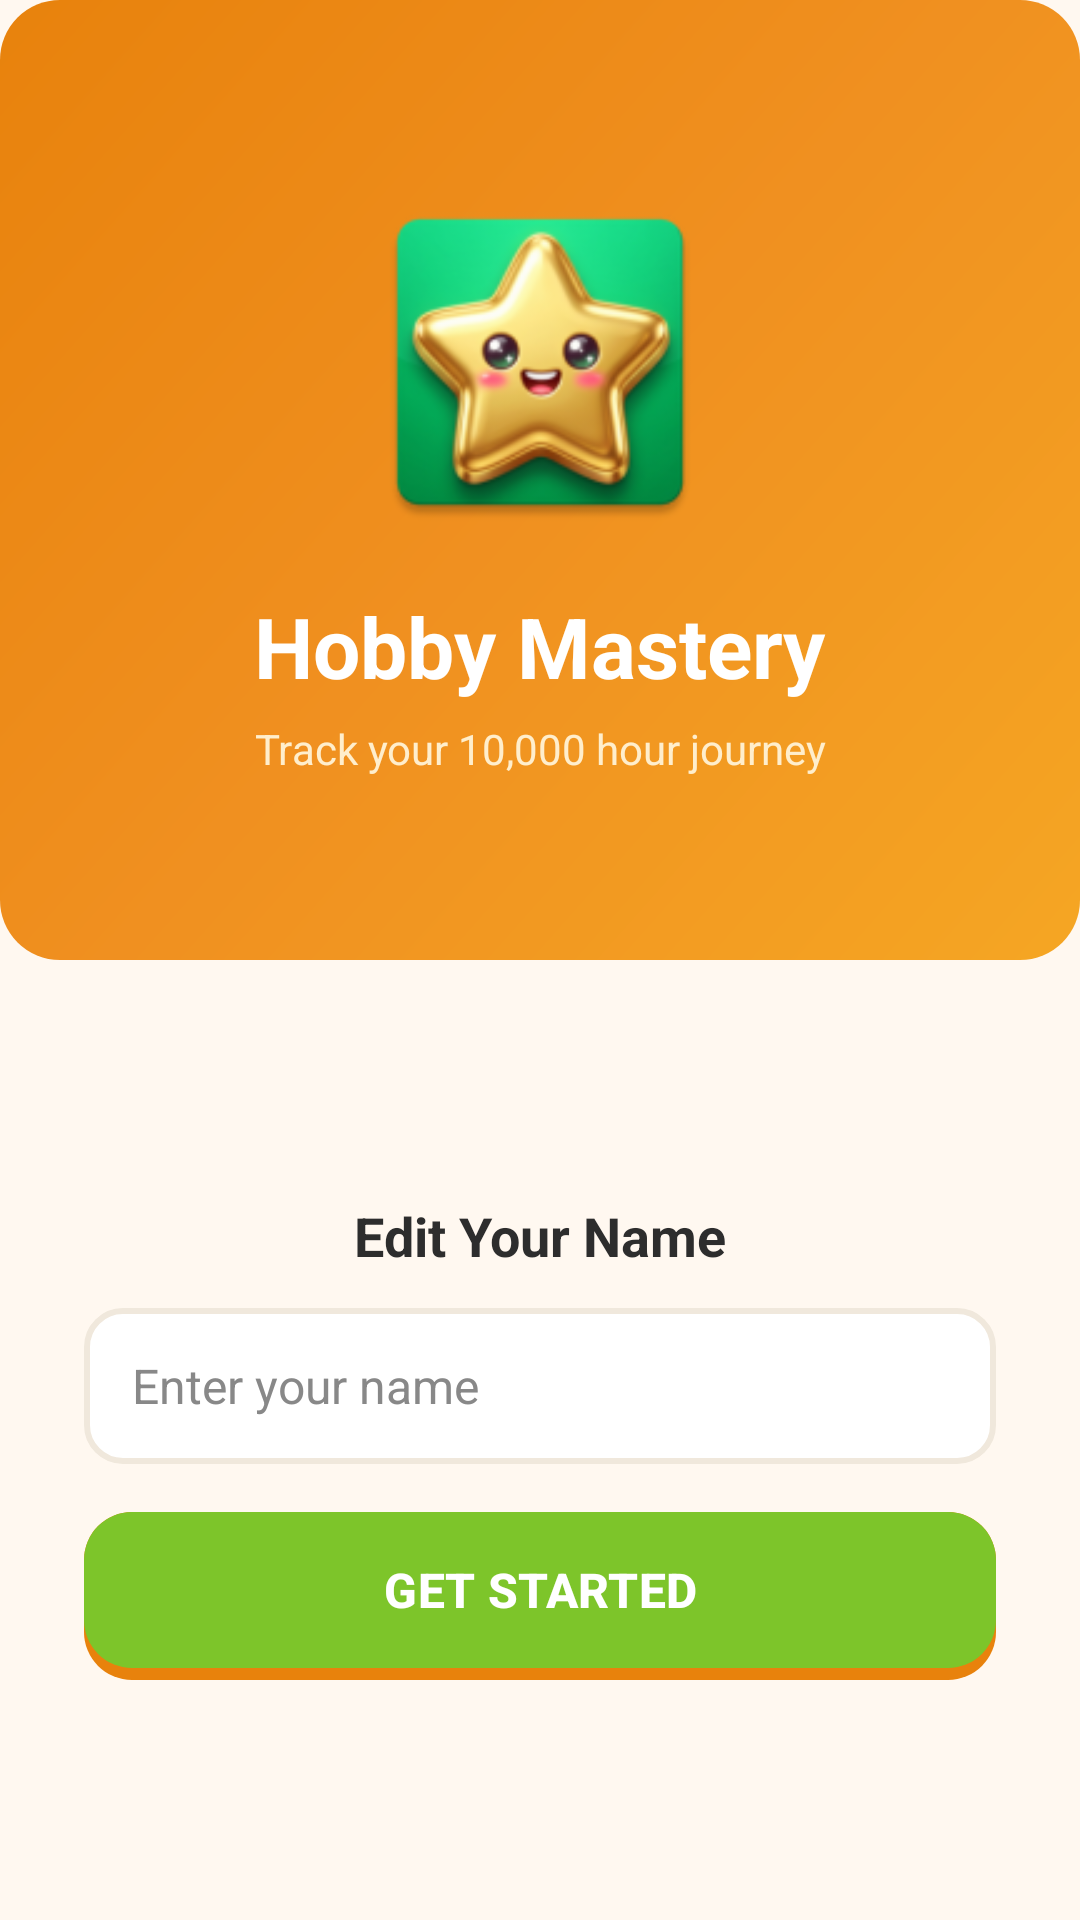

Layout XML and referenced resources for this Android screen:
<!-- AndroidManifest.xml: application theme Theme.HobbyMasteryTracker -->
<!-- res/layout/activity_welcome.xml -->
<?xml version="1.0" encoding="utf-8"?>
<LinearLayout xmlns:android="http://schemas.android.com/apk/res/android"
    android:layout_width="match_parent"
    android:layout_height="match_parent"
    android:background="@color/background"
    android:orientation="vertical">

    
    <LinearLayout
        android:layout_width="match_parent"
        android:layout_height="0dp"
        android:layout_weight="1"
        android:background="@drawable/header_gradient"
        android:gravity="center"
        android:orientation="vertical"
        android:padding="32dp">

        <ImageView
            android:layout_width="120dp"
            android:layout_height="120dp"
            android:src="@mipmap/ic_launcher" />

        <TextView
            android:layout_width="wrap_content"
            android:layout_height="wrap_content"
            android:layout_marginTop="16dp"
            android:text="@string/title_hobby_mastery"
            android:textColor="#FFFFFF"
            android:textSize="28sp"
            android:textStyle="bold" />

        <TextView
            android:layout_width="wrap_content"
            android:layout_height="wrap_content"
            android:layout_marginTop="6dp"
            android:text="@string/subtitle_journey"
            android:textColor="#FFEECC"
            android:textSize="14sp"
            android:gravity="center" />

    </LinearLayout>

    
    <LinearLayout
        android:layout_width="match_parent"
        android:layout_height="0dp"
        android:layout_weight="1"
        android:background="@color/background"
        android:gravity="center"
        android:orientation="vertical"
        android:padding="28dp">

        <TextView
            android:layout_width="wrap_content"
            android:layout_height="wrap_content"
            android:text="@string/edit_name_title"
            android:textColor="@color/text_primary"
            android:textSize="18sp"
            android:textStyle="bold" />

        <EditText
            android:id="@+id/etWelcomeName"
            android:layout_width="match_parent"
            android:layout_height="52dp"
            android:layout_marginTop="12dp"
            android:background="@drawable/input_bg"
            android:hint="@string/name_hint"
            android:inputType="textCapWords"
            android:paddingHorizontal="16dp"
            android:textColor="@color/text_primary"
            android:textColorHint="@color/text_secondary"
            android:textSize="16sp" />

        
        <FrameLayout
            android:layout_width="match_parent"
            android:layout_height="56dp"
            android:layout_marginTop="16dp"
            android:background="@drawable/btn_orange_3d">

            <Button
                android:id="@+id/btnGetStarted"
                android:layout_width="match_parent"
                android:layout_height="52dp"
                android:layout_gravity="top"
                android:background="@drawable/btn_orange_face"
                android:text="@string/get_started"
                android:textColor="#FFFFFF"
                android:textSize="16sp"
                android:textStyle="bold"
                android:elevation="0dp" />
        </FrameLayout>

    </LinearLayout>

</LinearLayout>
<!-- resources referenced by this layout -->
<resources>
  <color name="background">#FFF8F0</color>
  <color name="text_primary">#2D2D2D</color>
  <color name="text_secondary">#888888</color>
  <!-- drawable btn_orange_3d (drawable) -->
  <?xml version="1.0" encoding="utf-8"?>
  <shape xmlns:android="http://schemas.android.com/apk/res/android" android:shape="rectangle">
      <solid android:color="#E8820C" />
      <corners android:radius="16dp" />
  </shape>
  <!-- drawable btn_orange_face (drawable) -->
  <?xml version="1.0" encoding="utf-8"?>
  <selector xmlns:android="http://schemas.android.com/apk/res/android">
      <item android:state_pressed="true">
          <shape android:shape="rectangle">
              <solid android:color="#E8820C" />
              <corners android:radius="16dp" />
          </shape>
      </item>
      <item>
          <shape android:shape="rectangle">
              <solid android:color="#F5A623" />
              <corners android:radius="16dp" />
          </shape>
      </item>
  </selector>
  <!-- drawable header_gradient (drawable) -->
  <?xml version="1.0" encoding="utf-8"?>
  <shape xmlns:android="http://schemas.android.com/apk/res/android" android:shape="rectangle">
      <gradient
          android:startColor="#F5A623"
          android:centerColor="#F09020"
          android:endColor="#E8820C"
          android:angle="135"
          android:type="linear" />
      <corners android:radius="20dp" />
  </shape>
  <!-- drawable input_bg (drawable) -->
  <?xml version="1.0" encoding="utf-8"?>
  <shape xmlns:android="http://schemas.android.com/apk/res/android" android:shape="rectangle">
      <solid android:color="#FFFFFF" />
      <stroke android:width="2dp" android:color="#F0E8DC" />
      <corners android:radius="12dp" />
  </shape>
  <!-- mipmap ic_launcher: webp bitmap (mipmap-hdpi, 5840 bytes) -->
  <string name="edit_name_title">Edit Your Name</string>
  <string name="get_started">GET STARTED</string>
  <string name="name_hint">Enter your name</string>
  <string name="subtitle_journey">Track your 10,000 hour journey</string>
  <string name="title_hobby_mastery">Hobby Mastery</string>
  <style name="Theme.HobbyMasteryTracker" parent="Base.Theme.HobbyMasteryTracker" />
  <style name="Base.Theme.HobbyMasteryTracker" parent="Theme.Material3.DayNight.NoActionBar">
          <item name="android:windowBackground">@color/background</item>
          <item name="colorPrimary">@color/duo_green</item>
          <item name="colorPrimaryVariant">@color/duo_green_dark</item>
          <item name="colorSecondary">@color/duo_blue</item>
          <item name="android:statusBarColor">@color/background</item>
          <item name="android:navigationBarColor">@color/card_bg</item>
          <item name="android:windowOptOutEdgeToEdgeEnforcement" tools:targetApi="35">true</item>
      </style>
  <color name="duo_green">#7DC52A</color>
  <color name="duo_green_dark">#5FA018</color>
  <color name="duo_blue">#1CB0F6</color>
  <color name="card_bg">#FFFFFF</color>
</resources>
